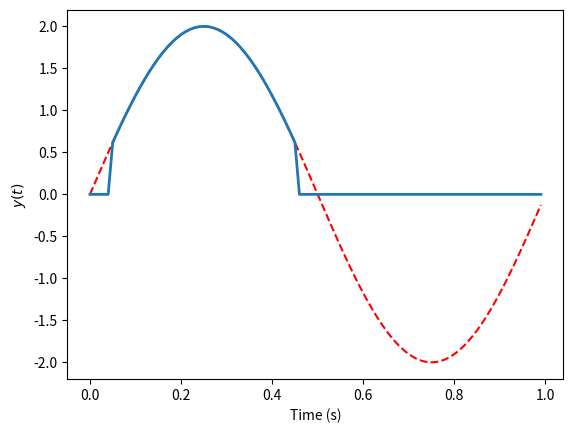

Here is the Python script that generated this plot:
# -*- coding: utf-8 -*-
"""
Created on Fri May 31 16:43:16 2019

@author: Alex&Liana
"""

from matplotlib.pyplot import *

from numpy import *

t = arange(0,1,.01)

y = 2*sin(2*pi*t)

import copy

y_min = copy.copy(y)

figure(1)
clf()
plot(t,y,'r--')


y_min[y_min < .5] = 0


plot(t, y_min, label='$y(t)$', linewidth=2.0)
ylabel('$y(t)$')
xlabel('Time (s)')
show()